Run: headless pygame with SDL's dummy video driver; simulated clock (each Clock.tick advances the game by its frame time, no real sleeping); random seed 0; keys injected as events and as key.get_pressed() state; mouse plan: one left click at the window centre at the start of phase 2, then a move to the lower-right quarter at the start of phase 3.
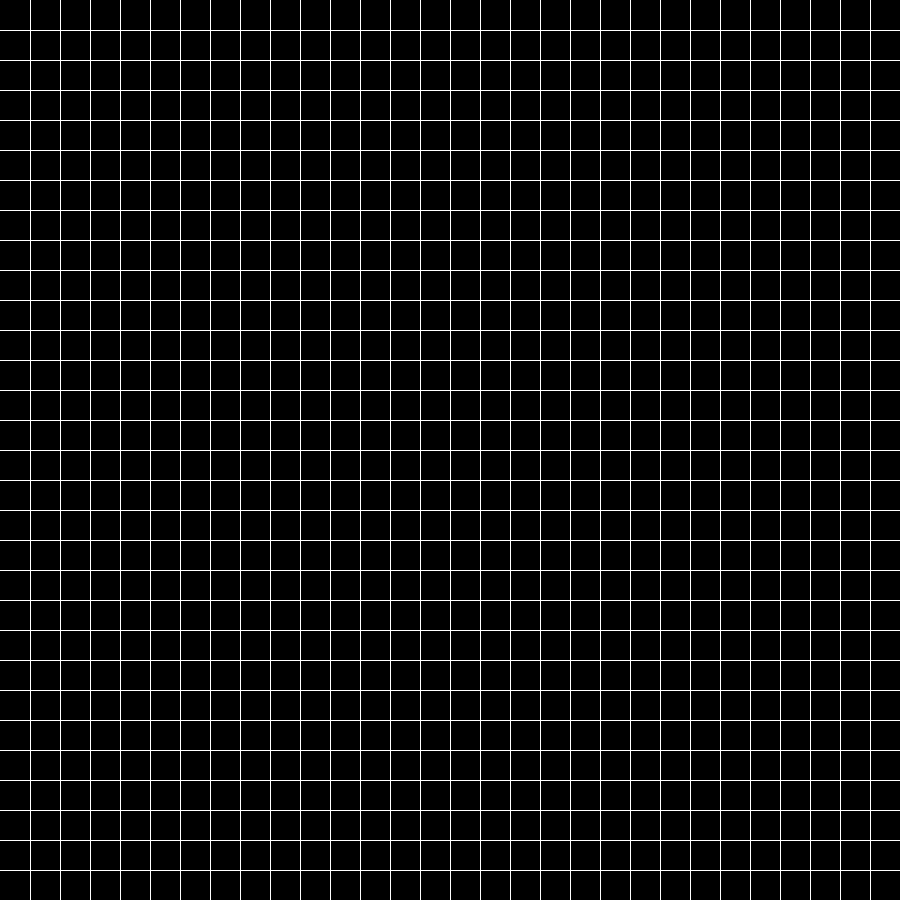
Frame 1 of 4 · flips 1–60 · no input
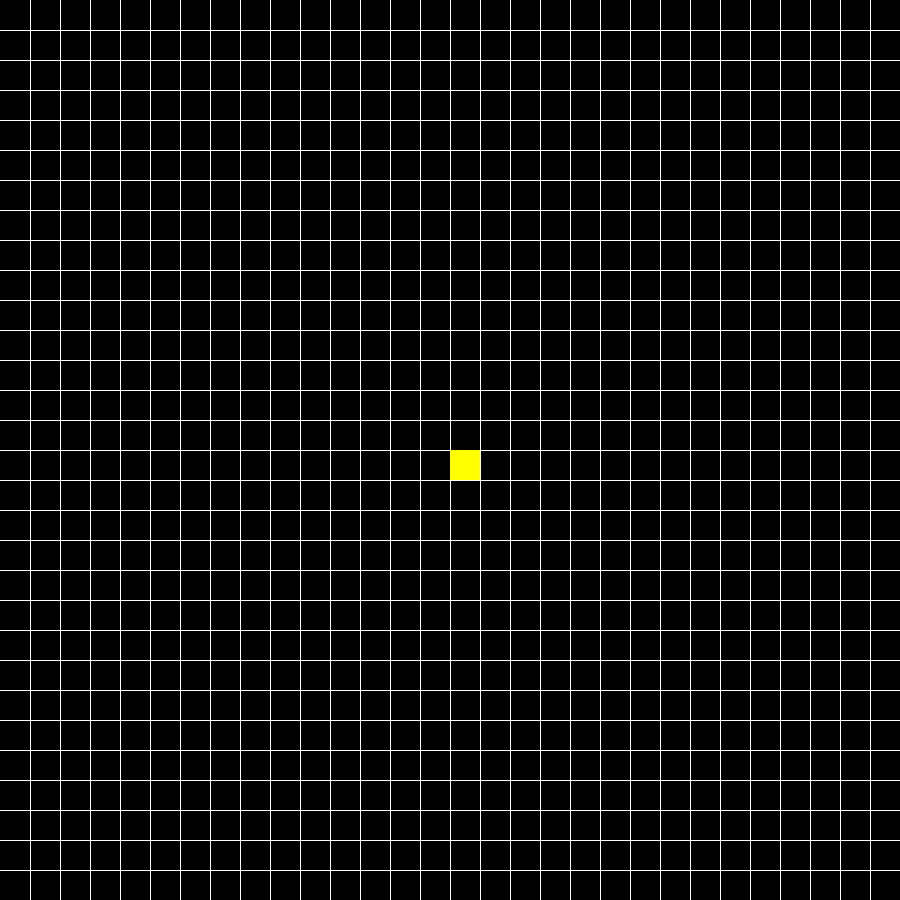
Frame 2 of 4 · flips 61–180 · clicked the window centre · tapped SPACE, RETURN · held RIGHT (→), D
Frame 3 of 4 · flips 181–300 · moved the mouse to the lower-right quarter · held DOWN (↓), S · screen unchanged from frame 2, image omitted
Frame 4 of 4 · flips 301–420 · held LEFT (←), A, UP (↑), W · screen unchanged from frame 3, image omitted

The pygame program that drew these frames:

import pygame
import sys


pygame.init()

RED = (255, 0, 0)
BLUE = (0, 0, 255)
YELLOW = (255,255,0)
BACKGROUND_COLOR = (0,0,0)
GREY = (180, 180, 180)

finish = False
width = 900
rows = 30
margin = width // rows

screen = pygame.display.set_mode((width, width))

class drawGrid():
    def __init__(self, screen, rows, color = YELLOW):
        x = 0
        y = 0
        self.color = color
        for l in range(rows):
            x = x + margin
            y = y + margin
            pygame.draw.line(screen, (255,255,255), (x,0),(x,width))
            pygame.draw.line(screen, (255,255,255), (0,y),(width,y))

    def draw(self, pos):
        pos[0] = pos[0] // margin * margin
        pos[1] = pos[1] // margin * margin

        pygame.draw.rect(screen, self.color, (pos[0], pos[1], rows, rows))

grid = drawGrid(screen, rows)

while not finish:
    for event in pygame.event.get():
        if event.type == pygame.QUIT:
            sys.exit()
        if event.type == pygame.MOUSEBUTTONDOWN:
            print(pygame.mouse.get_pos())
            grid.draw(list(pygame.mouse.get_pos()))


    # screen.fill(BACKGROUND_COLOR)
    pygame.display.update()
